Photos from the image-classification dataset "OOCAM-ml-interface" in the GitHub repository yohanesgultom/OOCAM-ml-interface. Its 4 classes are: dot manta, full manta, half manta, no manta.

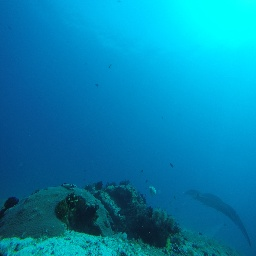
Label: dot manta

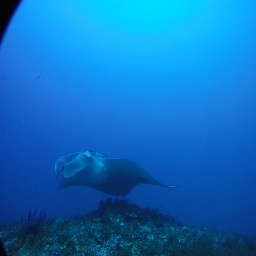
Label: full manta

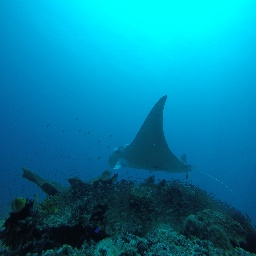
Label: full manta

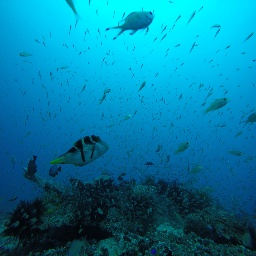
Label: no manta

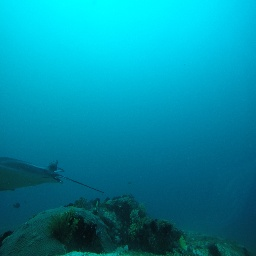
Label: half manta

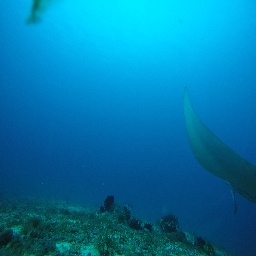
Label: half manta
